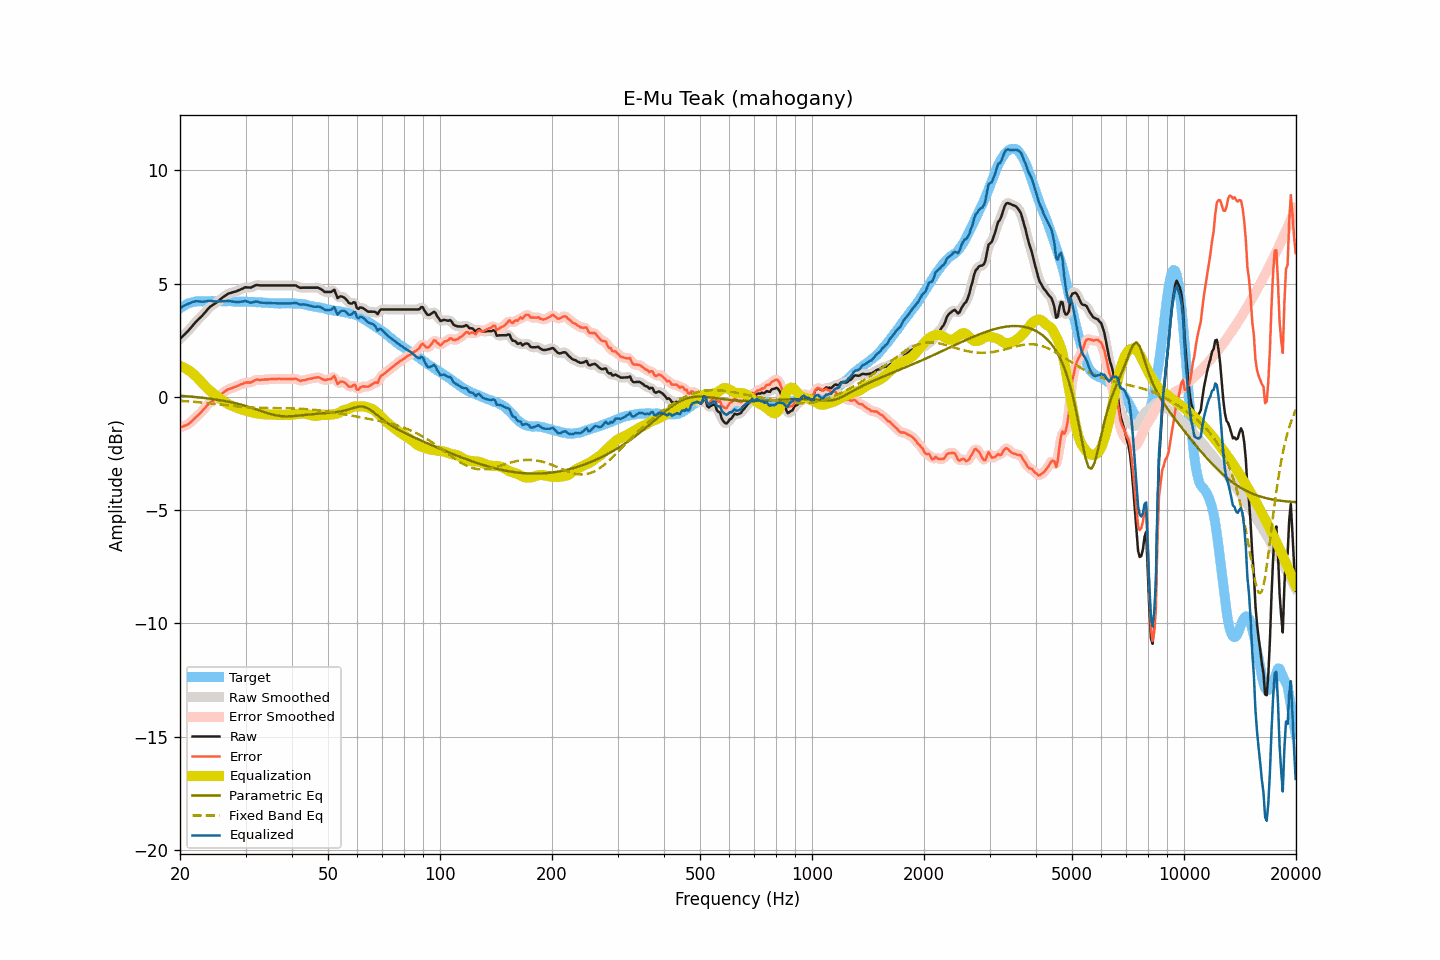

The data file committed next to this chart (first rows):
frequency, raw, smoothed, error, error_smoothed, equalization, parametric_eq, fixed_band_eq, equalized_raw, equalized_smoothed, target
20.00, 2.56, 2.56, -1.35, -1.35, 1.36, 0.05, -0.17, 3.92, 3.92, 3.91
20.20, 2.63, 2.63, -1.33, -1.33, 1.33, 0.05, -0.18, 3.96, 3.96, 3.96
20.40, 2.70, 2.70, -1.31, -1.31, 1.31, 0.04, -0.18, 4.00, 4.00, 4.01
20.61, 2.77, 2.77, -1.27, -1.28, 1.27, 0.03, -0.19, 4.04, 4.04, 4.04
20.81, 2.84, 2.84, -1.25, -1.25, 1.23, 0.03, -0.19, 4.07, 4.07, 4.09
21.02, 2.91, 2.91, -1.22, -1.21, 1.19, 0.02, -0.20, 4.10, 4.10, 4.13
21.23, 2.99, 2.99, -1.16, -1.16, 1.14, 0.02, -0.20, 4.13, 4.13, 4.14
21.44, 3.07, 3.07, -1.09, -1.09, 1.09, 0.01, -0.21, 4.16, 4.16, 4.16
21.66, 3.16, 3.16, -1.03, -1.02, 1.03, 0.00, -0.22, 4.19, 4.19, 4.18
21.87, 3.24, 3.24, -0.95, -0.96, 0.97, -0.00, -0.22, 4.21, 4.21, 4.19
22.09, 3.32, 3.32, -0.89, -0.89, 0.90, -0.01, -0.23, 4.22, 4.22, 4.21
22.31, 3.39, 3.39, -0.83, -0.83, 0.83, -0.02, -0.23, 4.22, 4.22, 4.22
22.54, 3.46, 3.46, -0.76, -0.76, 0.75, -0.03, -0.24, 4.21, 4.21, 4.22
22.76, 3.53, 3.53, -0.69, -0.69, 0.68, -0.03, -0.25, 4.21, 4.21, 4.22
22.99, 3.60, 3.60, -0.61, -0.61, 0.60, -0.04, -0.25, 4.20, 4.20, 4.21
23.22, 3.68, 3.68, -0.53, -0.53, 0.53, -0.05, -0.26, 4.20, 4.20, 4.21
23.45, 3.76, 3.76, -0.45, -0.45, 0.45, -0.06, -0.27, 4.21, 4.21, 4.21
23.69, 3.85, 3.85, -0.37, -0.37, 0.38, -0.07, -0.28, 4.23, 4.23, 4.22
23.92, 3.93, 3.92, -0.29, -0.30, 0.31, -0.08, -0.28, 4.24, 4.24, 4.22
24.16, 3.99, 3.99, -0.24, -0.24, 0.25, -0.08, -0.29, 4.24, 4.24, 4.23
24.40, 4.04, 4.04, -0.20, -0.19, 0.19, -0.09, -0.30, 4.23, 4.23, 4.23
24.65, 4.08, 4.08, -0.15, -0.14, 0.14, -0.10, -0.31, 4.22, 4.22, 4.22
24.89, 4.13, 4.13, -0.09, -0.10, 0.08, -0.11, -0.31, 4.21, 4.21, 4.22
25.14, 4.18, 4.18, -0.04, -0.04, 0.03, -0.13, -0.32, 4.21, 4.21, 4.22
25.39, 4.24, 4.24, 0.01, 0.01, -0.02, -0.14, -0.33, 4.22, 4.22, 4.23
25.65, 4.30, 4.30, 0.07, 0.07, -0.08, -0.15, -0.34, 4.22, 4.22, 4.23
25.91, 4.36, 4.36, 0.14, 0.13, -0.13, -0.16, -0.35, 4.23, 4.22, 4.22
26.16, 4.41, 4.41, 0.19, 0.19, -0.19, -0.17, -0.35, 4.22, 4.22, 4.22
26.43, 4.46, 4.46, 0.24, 0.25, -0.24, -0.19, -0.36, 4.22, 4.23, 4.22
26.69, 4.51, 4.51, 0.29, 0.29, -0.28, -0.20, -0.37, 4.23, 4.23, 4.22
26.96, 4.56, 4.55, 0.33, 0.33, -0.32, -0.21, -0.38, 4.24, 4.23, 4.22
27.23, 4.58, 4.58, 0.36, 0.36, -0.35, -0.23, -0.38, 4.22, 4.23, 4.22
27.50, 4.60, 4.60, 0.38, 0.38, -0.38, -0.24, -0.39, 4.21, 4.22, 4.22
27.77, 4.62, 4.62, 0.41, 0.41, -0.41, -0.26, -0.40, 4.21, 4.21, 4.21
28.05, 4.64, 4.64, 0.43, 0.43, -0.44, -0.27, -0.41, 4.20, 4.20, 4.21
28.33, 4.66, 4.66, 0.46, 0.46, -0.47, -0.29, -0.41, 4.19, 4.19, 4.20
28.62, 4.69, 4.69, 0.49, 0.49, -0.50, -0.31, -0.42, 4.19, 4.19, 4.20
28.90, 4.72, 4.72, 0.51, 0.52, -0.52, -0.33, -0.43, 4.19, 4.19, 4.20
29.19, 4.75, 4.75, 0.56, 0.55, -0.55, -0.34, -0.44, 4.20, 4.20, 4.19
29.48, 4.78, 4.79, 0.57, 0.58, -0.57, -0.36, -0.44, 4.21, 4.21, 4.21
29.78, 4.82, 4.81, 0.62, 0.61, -0.59, -0.38, -0.45, 4.23, 4.22, 4.20
30.08, 4.84, 4.83, 0.63, 0.63, -0.61, -0.40, -0.45, 4.23, 4.22, 4.21
30.38, 4.83, 4.83, 0.63, 0.63, -0.63, -0.43, -0.46, 4.20, 4.20, 4.20
30.68, 4.83, 4.83, 0.64, 0.63, -0.65, -0.45, -0.46, 4.18, 4.18, 4.19
30.99, 4.82, 4.83, 0.63, 0.64, -0.67, -0.47, -0.47, 4.15, 4.16, 4.19
31.30, 4.86, 4.86, 0.67, 0.67, -0.69, -0.49, -0.47, 4.17, 4.17, 4.19
31.61, 4.89, 4.89, 0.70, 0.71, -0.70, -0.52, -0.47, 4.19, 4.19, 4.19
31.93, 4.93, 4.92, 0.74, 0.74, -0.72, -0.54, -0.48, 4.21, 4.20, 4.18
32.24, 4.94, 4.93, 0.77, 0.75, -0.73, -0.56, -0.48, 4.21, 4.20, 4.17
32.57, 4.93, 4.93, 0.75, 0.76, -0.74, -0.59, -0.48, 4.18, 4.19, 4.18
32.89, 4.92, 4.92, 0.74, 0.75, -0.76, -0.61, -0.49, 4.16, 4.17, 4.18
33.22, 4.92, 4.92, 0.75, 0.75, -0.76, -0.64, -0.49, 4.16, 4.16, 4.16
33.55, 4.92, 4.92, 0.76, 0.76, -0.77, -0.66, -0.49, 4.15, 4.15, 4.16
33.89, 4.92, 4.92, 0.77, 0.77, -0.77, -0.69, -0.49, 4.15, 4.15, 4.15
34.23, 4.92, 4.92, 0.76, 0.77, -0.77, -0.71, -0.49, 4.15, 4.15, 4.16
34.57, 4.92, 4.92, 0.78, 0.77, -0.77, -0.73, -0.49, 4.15, 4.15, 4.14
34.92, 4.92, 4.92, 0.78, 0.78, -0.78, -0.75, -0.49, 4.14, 4.14, 4.14
35.27, 4.92, 4.92, 0.78, 0.79, -0.78, -0.77, -0.50, 4.14, 4.14, 4.14
35.62, 4.92, 4.92, 0.79, 0.79, -0.79, -0.79, -0.50, 4.13, 4.13, 4.13
35.97, 4.92, 4.92, 0.79, 0.79, -0.79, -0.81, -0.50, 4.13, 4.13, 4.13
... 635 more rows
